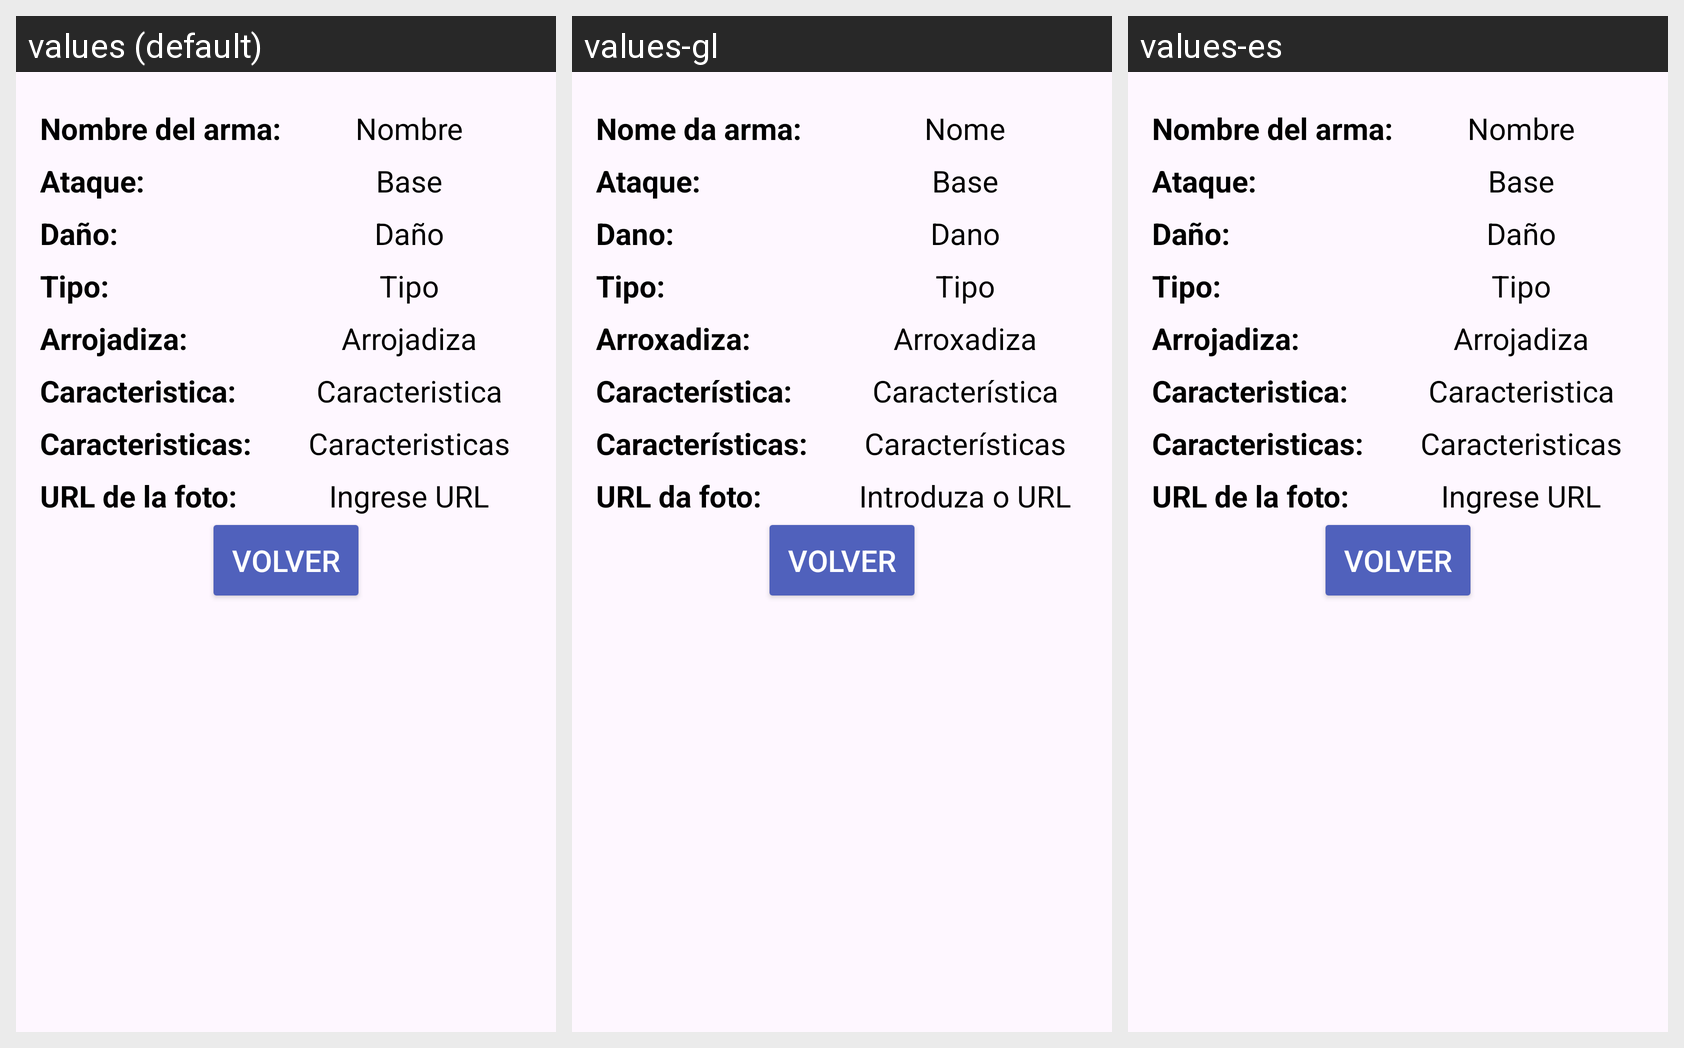

The Android screen above is rendered under several locales of the same app. Produce the string resources it draws, with the default and per-locale values.
Android screen res/layout/activity_ver_arma.xml rendered under 3 locales, left to right: values (default), values-gl, values-es. Device: Nexus 5 (rendered at 1080×1920; each locale shown at half size, 540×960, under a caption strip naming it); theme Theme.Gestor.
Strings drawn on this screen, with the default value and each locale's value (text and hints the layout hard-codes, and strings that could not be matched under every locale, appear in the picture but are not listed):

nombreA
  values: Nombre del arma:
  values-gl: Nome da arma:
  values-es: Nombre del arma:  [not translated; the default value is used]

nombre
  values: Nombre
  values-gl: Nome
  values-es: Nombre  [not translated; the default value is used]

ataquePuntos
  values: Ataque:
  values-gl: Ataque:
  values-es: Ataque:  [not translated; the default value is used]

base
  values: Base
  values-gl: Base
  values-es: Base  [not translated; the default value is used]

danhoPuntos
  values: Daño:
  values-gl: Dano:
  values-es: Daño:  [not translated; the default value is used]

danho
  values: Daño
  values-gl: Dano
  values-es: Daño  [not translated; the default value is used]

tipoPuntos
  values: Tipo:
  values-gl: Tipo:
  values-es: Tipo:  [not translated; the default value is used]

tipo
  values: Tipo
  values-gl: Tipo
  values-es: Tipo  [not translated; the default value is used]

arrojadizaPuntos
  values: Arrojadiza:
  values-gl: Arroxadiza:
  values-es: Arrojadiza:  [not translated; the default value is used]

arrojadiza
  values: Arrojadiza
  values-gl: Arroxadiza
  values-es: Arrojadiza  [not translated; the default value is used]

caracteristicaPuntos
  values: Caracteristica:
  values-gl: Característica:
  values-es: Caracteristica:  [not translated; the default value is used]

caracteristica
  values: Caracteristica
  values-gl: Característica
  values-es: Caracteristica  [not translated; the default value is used]

caracteristicasPuntos
  values: Caracteristicas:
  values-gl: Características:
  values-es: Caracteristicas:  [not translated; the default value is used]

caracteristicas
  values: Caracteristicas
  values-gl: Características
  values-es: Caracteristicas  [not translated; the default value is used]

urlFoto
  values: URL de la foto:
  values-gl: URL da foto:
  values-es: URL de la foto:  [not translated; the default value is used]

ingreseUrl
  values: Ingrese URL
  values-gl: Introduza o URL
  values-es: Ingrese URL  [not translated; the default value is used]

volver
  values: Volver
  values-gl: Volver
  values-es: Volver  [not translated; the default value is used]
